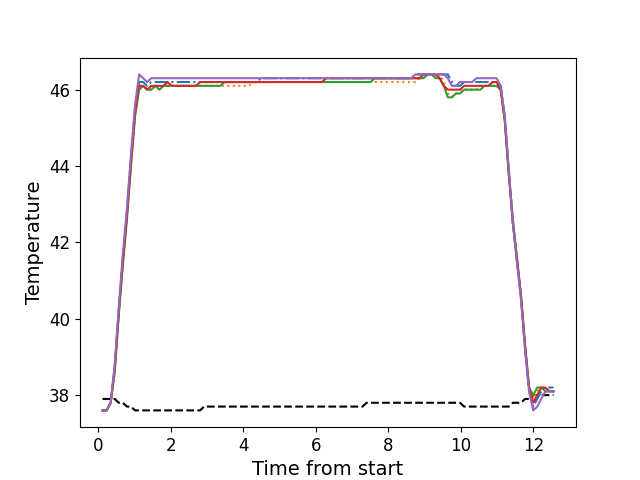

The file beside this chart, header and first rows:
, times, neutral, z1, z2, z3, z4, z5
0, 0.1186, 37.9, 37.6, 37.6, 37.6, 37.6, 37.6
1, 0.2302, 37.9, 37.6, 37.6, 37.6, 37.6, 37.6
2, 0.3429, 37.9, 37.8, 37.8, 37.8, 37.8, 37.8
3, 0.454, 37.9, 38.7, 38.6, 38.6, 38.7, 38.8
4, 0.5666, 37.8, 40.2, 40.1, 40.1, 40.2, 40.3
5, 0.6786, 37.8, 41.6, 41.5, 41.4, 41.5, 41.7
6, 0.7912, 37.7, 42.8, 42.7, 42.6, 42.7, 42.9
7, 0.9029, 37.7, 44.2, 44.0, 44.0, 44.1, 44.3
8, 1.015, 37.6, 45.5, 45.3, 45.3, 45.4, 45.6
9, 1.127, 37.6, 46.2, 46.1, 46.0, 46.1, 46.4
10, 1.239, 37.6, 46.2, 46.1, 46.1, 46.1, 46.3
11, 1.351, 37.6, 46.1, 46.0, 46.0, 46.0, 46.2
12, 1.463, 37.6, 46.2, 46.0, 46.0, 46.1, 46.3
13, 1.574, 37.6, 46.2, 46.1, 46.1, 46.1, 46.3
14, 1.688, 37.6, 46.2, 46.0, 46.0, 46.1, 46.3
15, 1.8, 37.6, 46.2, 46.1, 46.1, 46.1, 46.3
16, 1.911, 37.6, 46.2, 46.1, 46.1, 46.2, 46.3
17, 2.024, 37.6, 46.2, 46.1, 46.1, 46.1, 46.3
18, 2.135, 37.6, 46.2, 46.1, 46.1, 46.1, 46.3
19, 2.248, 37.6, 46.2, 46.1, 46.1, 46.1, 46.3
20, 2.36, 37.6, 46.2, 46.1, 46.1, 46.1, 46.3
21, 2.472, 37.6, 46.2, 46.1, 46.1, 46.1, 46.3
22, 2.584, 37.6, 46.2, 46.1, 46.1, 46.1, 46.3
23, 2.696, 37.6, 46.2, 46.1, 46.1, 46.1, 46.3
24, 2.808, 37.6, 46.2, 46.1, 46.1, 46.2, 46.3
25, 2.92, 37.7, 46.2, 46.1, 46.1, 46.2, 46.3
26, 3.032, 37.7, 46.2, 46.1, 46.1, 46.2, 46.3
27, 3.144, 37.7, 46.2, 46.1, 46.1, 46.2, 46.3
28, 3.257, 37.7, 46.2, 46.1, 46.1, 46.2, 46.3
29, 3.368, 37.7, 46.2, 46.1, 46.1, 46.2, 46.3
30, 3.481, 37.7, 46.2, 46.1, 46.2, 46.2, 46.3
31, 3.592, 37.7, 46.2, 46.1, 46.2, 46.2, 46.3
32, 3.705, 37.7, 46.2, 46.1, 46.2, 46.2, 46.3
33, 3.816, 37.7, 46.2, 46.1, 46.2, 46.2, 46.3
34, 3.929, 37.7, 46.2, 46.1, 46.2, 46.2, 46.3
35, 4.041, 37.7, 46.2, 46.1, 46.2, 46.2, 46.3
36, 4.152, 37.7, 46.2, 46.1, 46.2, 46.2, 46.3
37, 4.265, 37.7, 46.2, 46.2, 46.2, 46.2, 46.3
38, 4.377, 37.7, 46.2, 46.2, 46.2, 46.2, 46.3
39, 4.489, 37.7, 46.3, 46.2, 46.2, 46.2, 46.3
40, 4.601, 37.7, 46.3, 46.2, 46.2, 46.2, 46.3
41, 4.713, 37.7, 46.3, 46.2, 46.2, 46.2, 46.3
42, 4.825, 37.7, 46.3, 46.2, 46.2, 46.2, 46.3
43, 4.938, 37.7, 46.3, 46.2, 46.2, 46.2, 46.3
44, 5.05, 37.7, 46.3, 46.2, 46.2, 46.2, 46.3
45, 5.161, 37.7, 46.3, 46.2, 46.2, 46.2, 46.3
46, 5.273, 37.7, 46.3, 46.2, 46.2, 46.2, 46.3
47, 5.386, 37.7, 46.3, 46.2, 46.2, 46.2, 46.3
48, 5.498, 37.7, 46.3, 46.2, 46.2, 46.2, 46.3
49, 5.609, 37.7, 46.3, 46.2, 46.2, 46.2, 46.3
50, 5.722, 37.7, 46.3, 46.2, 46.2, 46.2, 46.3
51, 5.835, 37.7, 46.3, 46.2, 46.2, 46.2, 46.3
52, 5.946, 37.7, 46.3, 46.2, 46.2, 46.2, 46.3
53, 6.058, 37.7, 46.3, 46.2, 46.2, 46.2, 46.3
54, 6.169, 37.7, 46.3, 46.2, 46.2, 46.2, 46.3
55, 6.282, 37.7, 46.3, 46.2, 46.2, 46.3, 46.3
56, 6.394, 37.7, 46.3, 46.2, 46.2, 46.3, 46.3
57, 6.506, 37.7, 46.3, 46.2, 46.2, 46.3, 46.3
58, 6.618, 37.7, 46.3, 46.2, 46.2, 46.3, 46.3
59, 6.731, 37.7, 46.3, 46.2, 46.2, 46.3, 46.3
... 52 more rows
